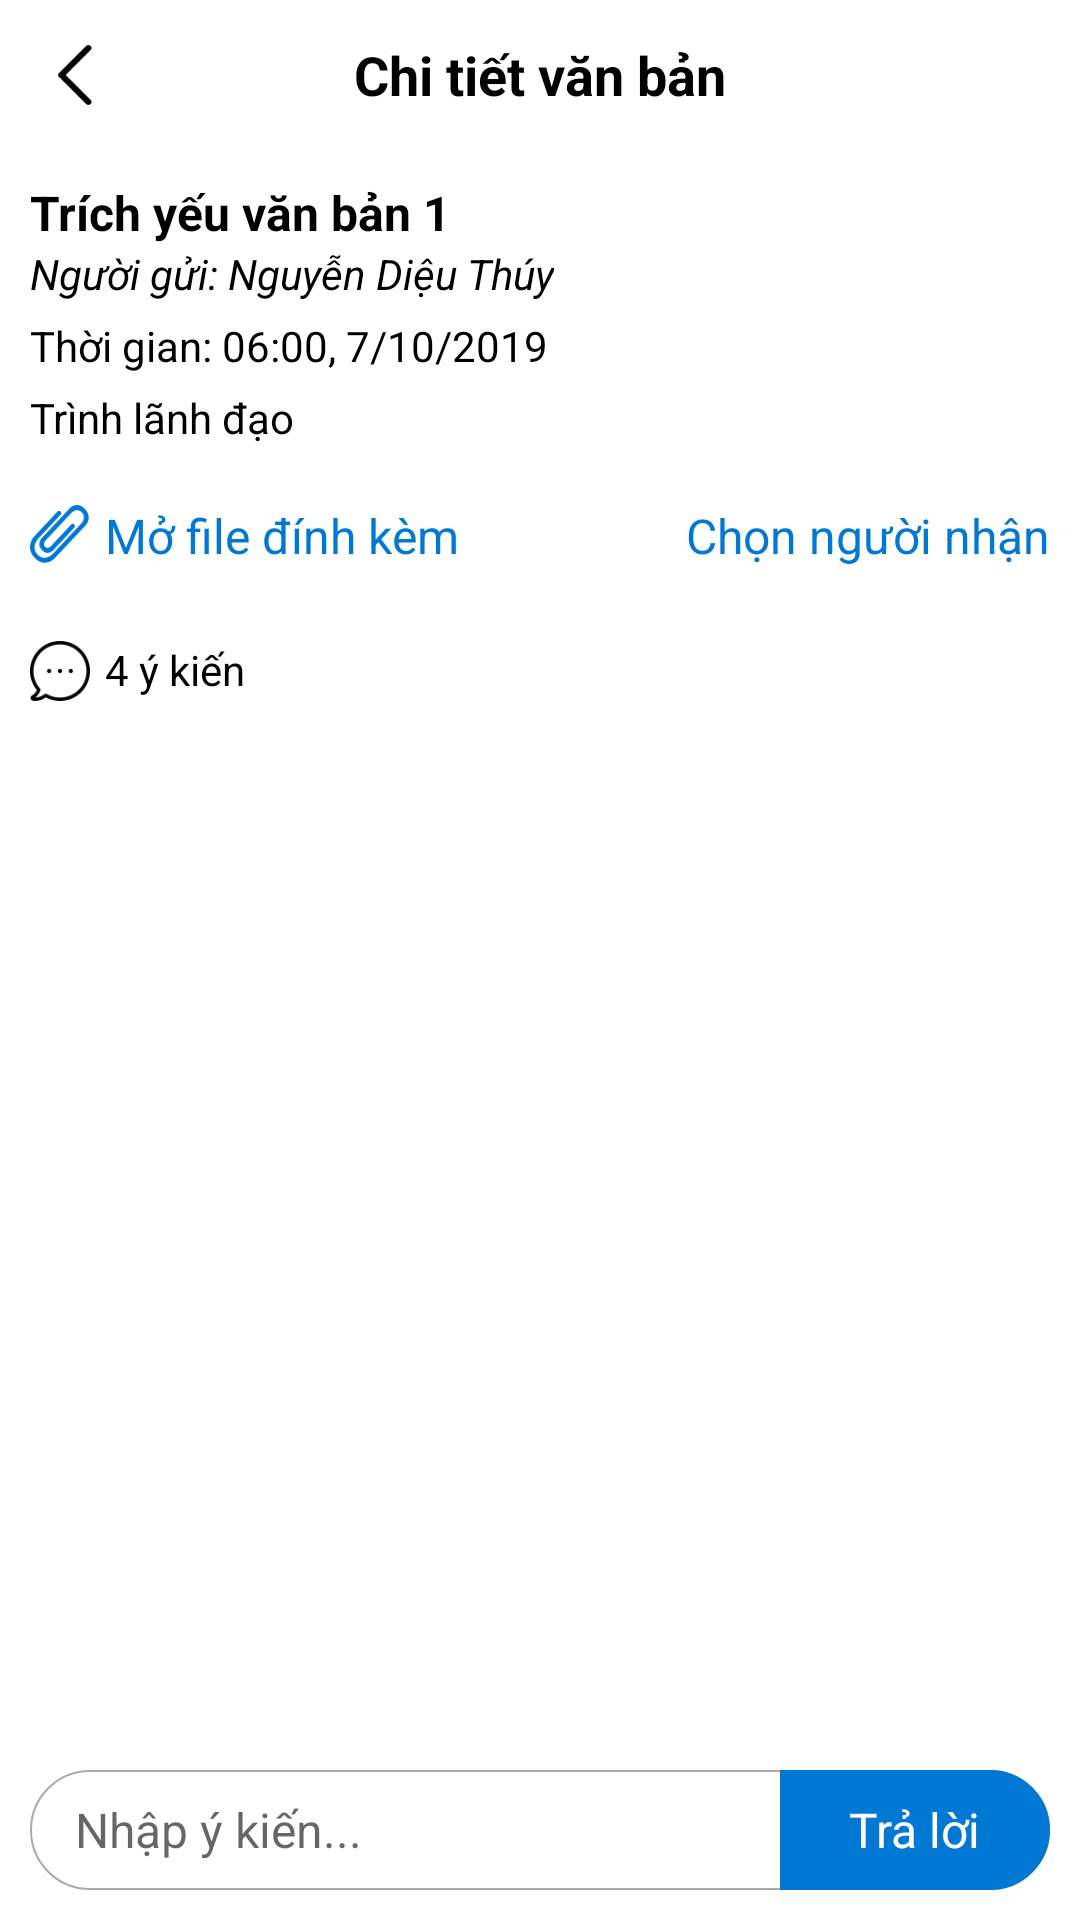

The Android layout XML behind this screen, and the referenced resources:
<!-- AndroidManifest.xml: application theme AppTheme -->
<!-- res/layout/activity_detail.xml -->
<?xml version="1.0" encoding="utf-8"?>
<RelativeLayout xmlns:android="http://schemas.android.com/apk/res/android"
    android:layout_width="match_parent"
    android:layout_height="match_parent"
    android:background="@android:color/white">

    <RelativeLayout
        android:id="@+id/rtl_top"
        android:layout_width="match_parent"
        android:layout_height="50dp">

        <RelativeLayout
            android:id="@+id/btn_back"
            android:layout_width="50dp"
            android:layout_height="50dp">

            <ImageView
                android:layout_width="20dp"
                android:layout_height="20dp"
                android:src="@drawable/ic_back"
                android:layout_centerInParent="true"></ImageView>

        </RelativeLayout>

        <TextView
            android:layout_width="wrap_content"
            android:layout_height="wrap_content"
            android:layout_centerInParent="true"
            android:text="@string/document_detail"
            android:textColor="@android:color/black"
            android:textStyle="bold"
            android:textSize="18sp"></TextView>

        <RelativeLayout
            android:id="@+id/btn_finish"
            android:layout_width="100dp"
            android:layout_height="match_parent"
            android:layout_alignParentRight="true"
            android:visibility="gone">

            <TextView
                android:layout_width="wrap_content"
                android:layout_height="wrap_content"
                android:text="Phát hành"
                android:layout_centerInParent="true"
                android:textColor="@color/colorPrimary"
                android:textSize="16sp"></TextView>

        </RelativeLayout>

    </RelativeLayout>

    <LinearLayout
        android:layout_width="match_parent"
        android:layout_height="match_parent"
        android:orientation="vertical"
        android:layout_below="@+id/rtl_top"
        android:layout_above="@+id/rtl_bot"
        android:layout_marginTop="10dp"
        android:layout_marginLeft="10dp"
        android:layout_marginRight="10dp">

        <TextView
            android:id="@+id/tv_title"
            android:layout_width="wrap_content"
            android:layout_height="wrap_content"
            android:text="Trích yếu văn bản 1"
            android:textColor="@android:color/black"
            android:textSize="16sp"
            android:textStyle="bold"></TextView>

        <TextView
            android:id="@+id/tv_sender"
            android:layout_width="wrap_content"
            android:layout_height="wrap_content"
            android:layout_below="@+id/rtl_top"
            android:layout_marginBottom="5dp"
            android:text="Người gửi: Nguyễn Diệu Thúy"
            android:textColor="@android:color/black"
            android:textStyle="italic"></TextView>

        <TextView
            android:id="@+id/tv_time"
            android:layout_width="wrap_content"
            android:layout_height="wrap_content"
            android:textColor="@android:color/black"
            android:text="Thời gian: 06:00, 7/10/2019"
            android:layout_marginBottom="5dp"></TextView>

        <TextView
            android:id="@+id/tv_content"
            android:layout_width="wrap_content"
            android:layout_height="wrap_content"
            android:text="Trình lãnh đạo"
            android:textColor="@android:color/black"
            android:layout_marginBottom="5dp"></TextView>

        <RelativeLayout
            android:layout_width="match_parent"
            android:layout_height="50dp">

            <TextView
                android:id="@+id/btn_open_file"
                android:layout_width="wrap_content"
                android:layout_height="wrap_content"
                android:layout_centerVertical="true"
                android:textSize="16sp"
                android:textColor="@color/colorPrimary"
                android:text="Mở file đính kèm"
                android:drawableLeft="@drawable/ic_attach_file_resize"
                android:drawablePadding="5dp"
                android:drawableTint="@color/colorPrimary"></TextView>

            <TextView
                android:id="@+id/tv_choose_receiver"
                android:layout_width="wrap_content"
                android:layout_height="wrap_content"
                android:text="Chọn người nhận"
                android:textSize="16sp"
                android:textColor="@color/colorPrimary"
                android:layout_alignParentRight="true"
                android:layout_centerVertical="true"></TextView>

        </RelativeLayout>

        <androidx.recyclerview.widget.RecyclerView
            android:id="@+id/rcv_receiver"
            android:layout_width="match_parent"
            android:layout_height="wrap_content"
            android:layout_marginBottom="10dp"></androidx.recyclerview.widget.RecyclerView>

        <TextView
            android:id="@+id/tv_comment_count"
            android:layout_width="wrap_content"
            android:layout_height="wrap_content"
            android:text="4 ý kiến"
            android:textColor="@android:color/black"
            android:drawableLeft="@drawable/ic_comment_resize"
            android:drawablePadding="5dp"></TextView>

        <androidx.recyclerview.widget.RecyclerView
            android:id="@+id/recyclerView"
            android:layout_width="match_parent"
            android:layout_height="fill_parent"
            android:layout_marginTop="10dp"></androidx.recyclerview.widget.RecyclerView>

    </LinearLayout>

    <RelativeLayout
        android:id="@+id/rtl_bot"
        android:layout_width="match_parent"
        android:layout_height="60dp"
        android:layout_alignParentBottom="true">

        <RelativeLayout
            android:layout_width="match_parent"
            android:layout_height="match_parent"
            android:layout_margin="10dp"
            android:background="@drawable/bg_message_input">

            <EditText
                android:id="@+id/edit_comment"
                android:layout_width="match_parent"
                android:layout_height="match_parent"
                android:layout_toLeftOf="@+id/btn_reply"
                android:hint="@string/input_comment"
                android:background="@android:color/transparent"
                android:textSize="16sp"
                android:layout_marginLeft="15dp"></EditText>

            <RelativeLayout
                android:id="@+id/btn_reply"
                android:layout_width="90dp"
                android:layout_height="match_parent"
                android:layout_alignParentRight="true"
                android:background="@drawable/bg_message_reply">

                <TextView
                    android:id="@+id/tv_reply"
                    android:layout_width="wrap_content"
                    android:layout_height="wrap_content"
                    android:text="@string/reply"
                    android:textSize="16sp"
                    android:textColor="@android:color/white"
                    android:layout_centerInParent="true"></TextView>

            </RelativeLayout>

        </RelativeLayout>

    </RelativeLayout>

    <View
        android:layout_width="match_parent"
        android:layout_height="8dp"
        android:background="@drawable/shadow_reverse"
        android:layout_below="@+id/rtl_top"></View>

    <View
        android:id="@+id/shadow_bot"
        android:layout_width="match_parent"
        android:layout_height="8dp"
        android:background="@drawable/shadow"
        android:layout_above="@+id/rtl_bot"></View>

</RelativeLayout>
<!-- resources referenced by this layout -->
<resources>
  <color name="colorPrimary">#0078D4</color>
  <!-- drawable bg_message_input (drawable) -->
  <?xml version="1.0" encoding="utf-8"?>
  <shape xmlns:android="http://schemas.android.com/apk/res/android" android:shape="rectangle">
      <stroke android:width="0.5dp" android:color="@color/color_line"></stroke>
      <corners android:radius="30dp"></corners>
  </shape>
  <!-- drawable bg_message_reply (drawable) -->
  <?xml version="1.0" encoding="utf-8"?>
  <shape xmlns:android="http://schemas.android.com/apk/res/android" android:shape="rectangle">
      <stroke android:width="0.5dp" android:color="@color/colorPrimary"></stroke>
      <solid android:color="@color/colorPrimary"></solid>
      <corners android:bottomRightRadius="30dp" android:topRightRadius="30dp"></corners>
  </shape>
  <!-- drawable ic_attach_file_resize (drawable) -->
  <?xml version="1.0" encoding="utf-8"?>
  <layer-list xmlns:android="http://schemas.android.com/apk/res/android" >
  
      <item
          android:drawable="@drawable/ic_attach_file"
          android:width="20dp"
          android:height="20dp"
          />
  
  </layer-list >
  <!-- drawable ic_back: png bitmap (drawable, 669 bytes) -->
  <!-- drawable ic_comment_resize (drawable) -->
  <?xml version="1.0" encoding="utf-8"?>
  <layer-list xmlns:android="http://schemas.android.com/apk/res/android" >
  
      <item
          android:drawable="@drawable/ic_comment"
          android:width="20dp"
          android:height="20dp"
          />
  
  </layer-list >
  <string name="document_detail">Chi tiết văn bản</string>
  <string name="input_comment">Nhập ý kiến...</string>
  <string name="reply">Trả lời</string>
  <style name="AppTheme" parent="Theme.AppCompat.Light.NoActionBar">
          
          <item name="colorPrimary">@color/colorPrimary</item>
          <item name="colorPrimaryDark">@color/colorPrimaryDark</item>
          <item name="colorAccent">@color/colorAccent</item>
      </style>
  <color name="color_line">@android:color/darker_gray</color>
  <!-- drawable ic_attach_file: png bitmap (drawable, 1466 bytes) -->
  <!-- drawable ic_comment: png bitmap (drawable, 1838 bytes) -->
  <color name="colorPrimaryDark">#0078D4</color>
  <color name="colorAccent">#D81B60</color>
</resources>
